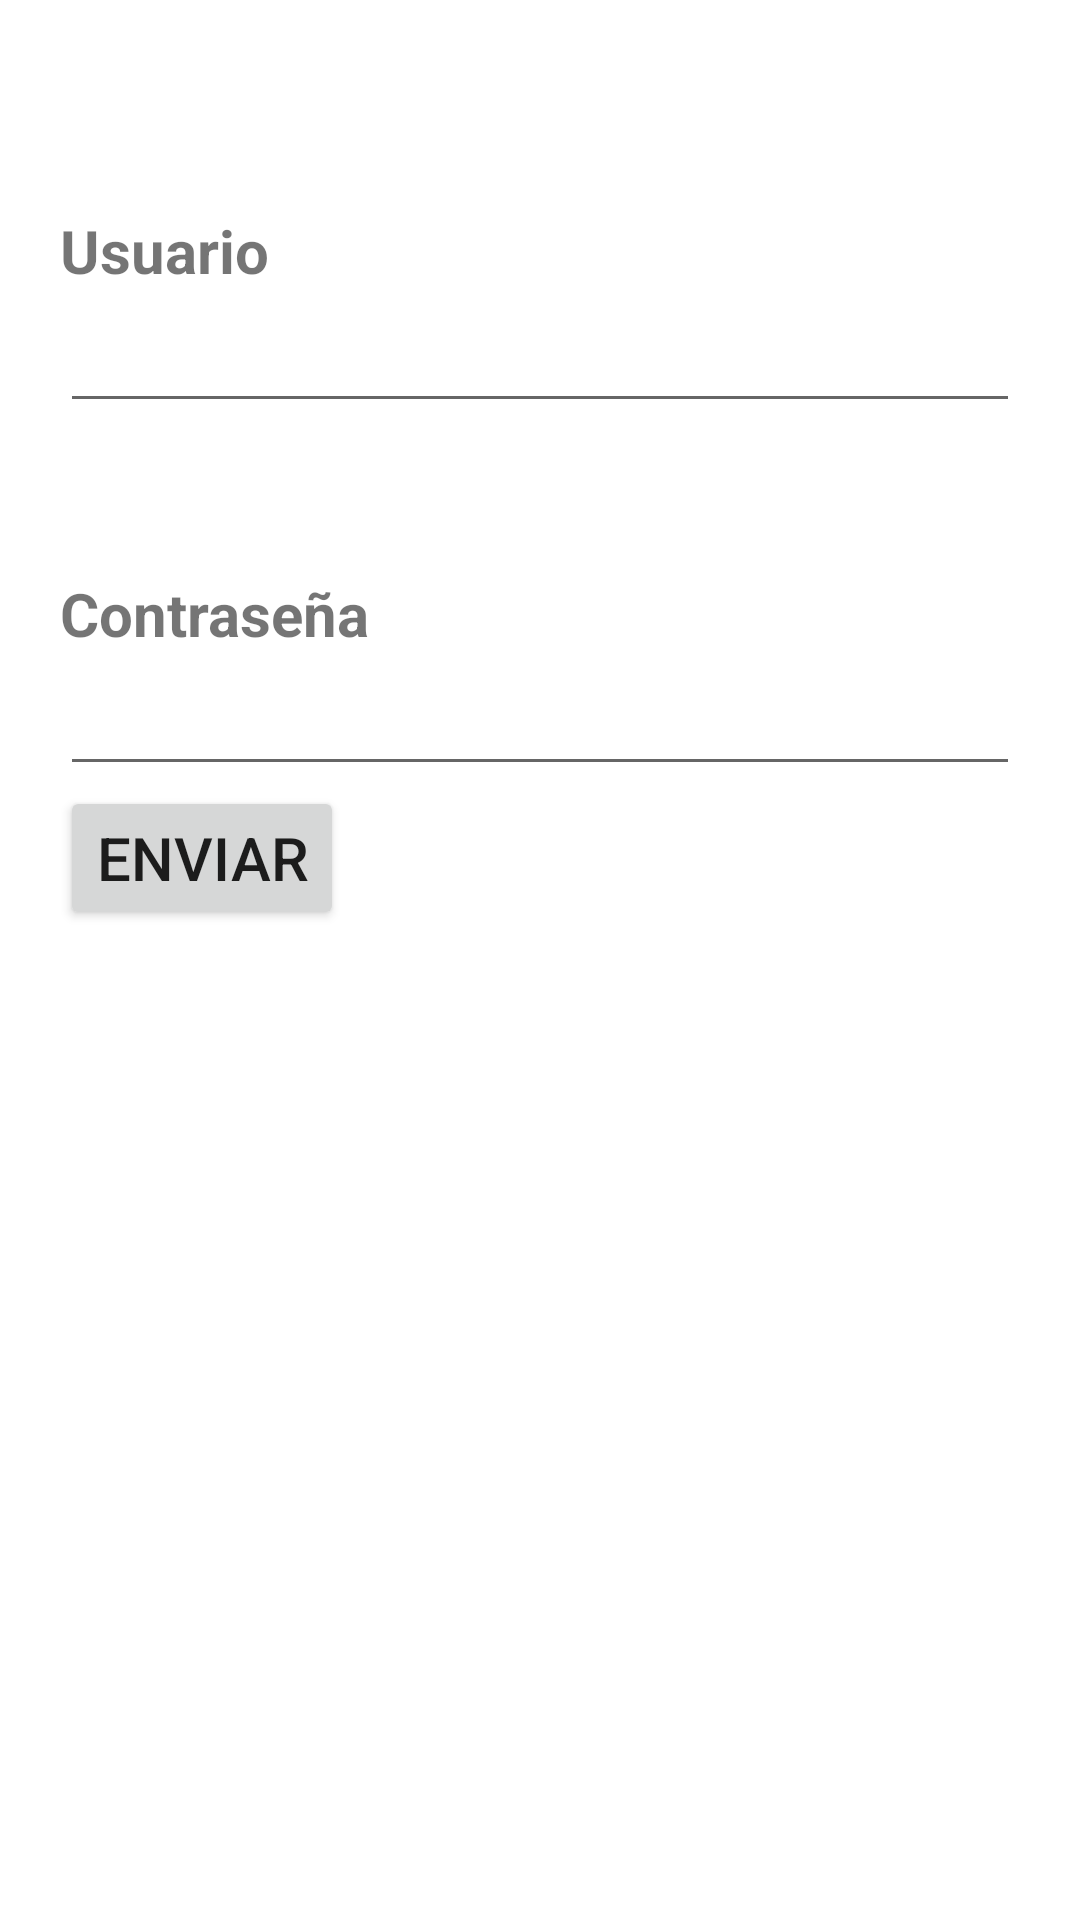

Here is an Android app screen rendered from its layout file. Give the layout XML and the strings, colors and styles it references.
<!-- AndroidManifest.xml: application theme Theme.EjerciciosVoley -->
<!-- res/layout/activity_main.xml -->
<?xml version="1.0" encoding="utf-8"?>
<RelativeLayout xmlns:android="http://schemas.android.com/apk/res/android"
    android:layout_width="wrap_content"
    android:layout_height="wrap_content"
    android:padding="20dp">

    <TextView
        android:layout_marginTop="50dp"
        android:id="@+id/lblUsuario"
        android:layout_width="match_parent"
        android:layout_height="wrap_content"
        android:text="Usuario"
        android:textSize="20sp"
        android:textStyle="bold" />

    <EditText
        android:id="@+id/txtUsuario"
        android:layout_width="match_parent"
        android:layout_height="wrap_content"
        android:layout_below="@id/lblUsuario"
        android:textSize="20sp"
        android:inputType="text" />

    <TextView
        android:layout_marginTop="50dp"
        android:id="@+id/lblPass"
        android:layout_width="match_parent"
        android:layout_height="wrap_content"
        android:text="Contraseña"
        android:layout_below="@id/txtUsuario"
        android:textSize="20sp"
        android:textStyle="bold" />

    <EditText
        android:id="@+id/txtPass"
        android:layout_width="match_parent"
        android:layout_height="wrap_content"
        android:layout_below="@id/lblPass"
        android:textSize="20sp"
        android:inputType="textPassword" />

    <Button
        android:id="@+id/btnEntrar"
        android:layout_width="wrap_content"
        android:layout_height="wrap_content"
        android:text="Enviar"
        android:textSize="20sp"
        android:layout_below="@id/txtPass"/>

</RelativeLayout>
<!-- resources referenced by this layout -->
<resources>
  <style name="Theme.EjerciciosVoley" parent="Theme.MaterialComponents.DayNight.DarkActionBar">
          
          <item name="colorPrimary">@color/purple_500</item>
          <item name="colorPrimaryVariant">@color/purple_700</item>
          <item name="colorOnPrimary">@color/white</item>
          
          <item name="colorSecondary">@color/teal_200</item>
          <item name="colorSecondaryVariant">@color/teal_700</item>
          <item name="colorOnSecondary">@color/black</item>
          
          <item name="android:statusBarColor">?attr/colorPrimaryVariant</item>
          
      </style>
  <!-- not gathered from this repository: default colours our renderer supplied (Android Studio template values) -->
  <color name="purple_500">#FF6200EE</color>
  <color name="purple_700">#FF3700B3</color>
  <color name="teal_200">#FF03DAC5</color>
  <color name="teal_700">#FF018786</color>
  <color name="black">#FF000000</color>
  <color name="white">#FFFFFFFF</color>
</resources>
